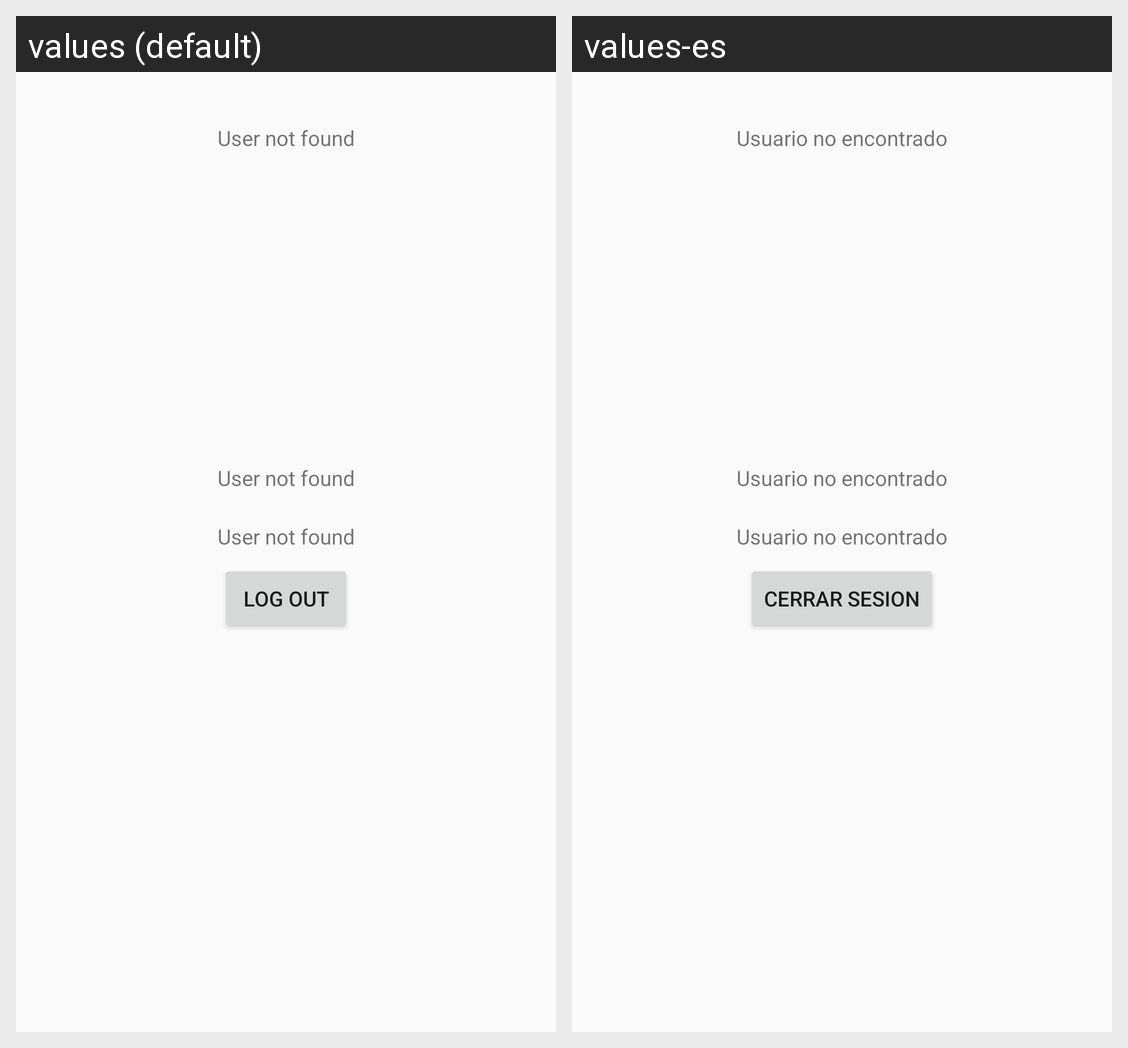

The same Android screen rendered under two of its app's locales, left to right. List the strings drawn on it with the default value and each locale's translation.
Android screen res/layout/activity_main.xml rendered under 2 locales, left to right: values (default), values-es. Device: Nexus 5 (rendered at 1080×1920; each locale shown at half size, 540×960, under a caption strip naming it); theme AppTheme.NoActionBar.
Strings drawn on this screen, with the default value and each locale's value (text and hints the layout hard-codes, and strings that could not be matched under every locale, appear in the picture but are not listed):

user_not_found
  values: User not found
  values-es: Usuario no encontrado

log_out
  values: Log out
  values-es: Cerrar sesion
